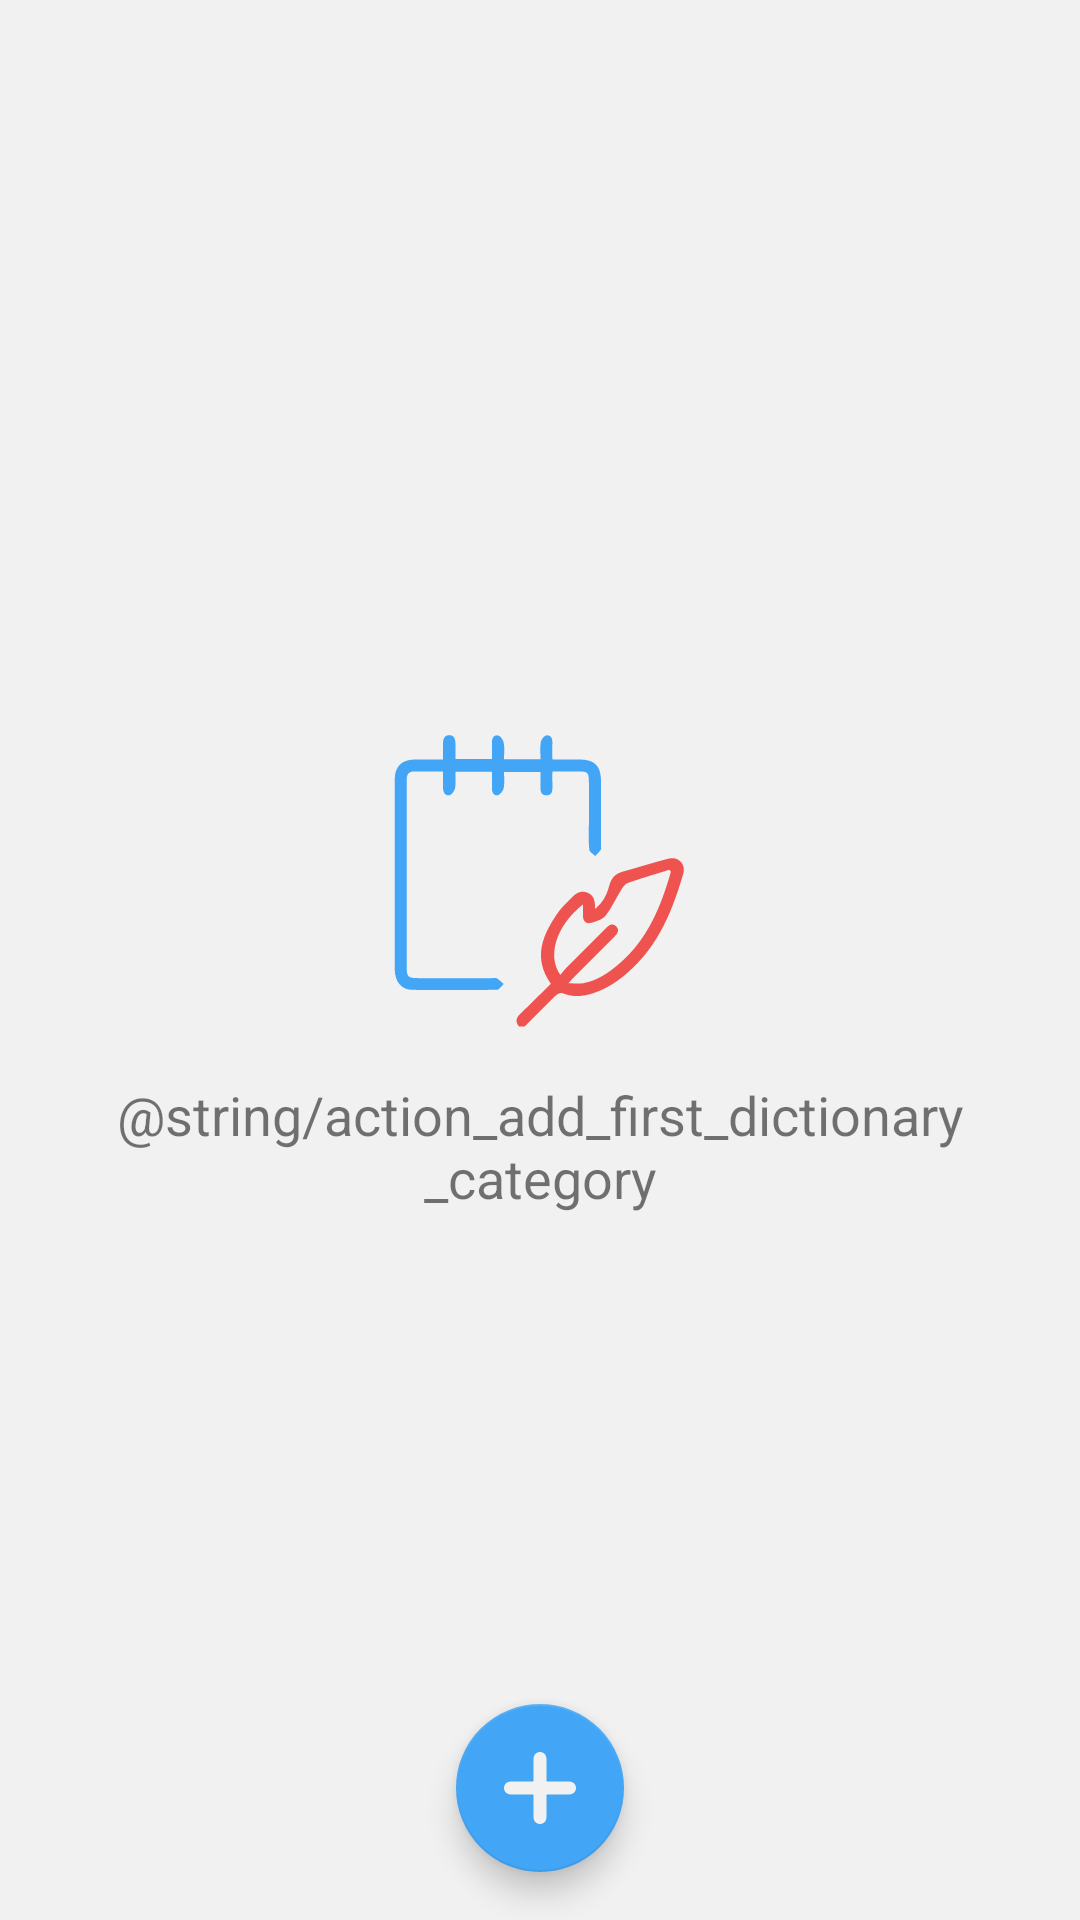

Here is an Android app screen rendered from its layout file. Give the layout XML and the strings, colors and styles it references.
<!-- AndroidManifest.xml: application theme AppTheme -->
<!-- res/layout/fragment_dictionary.xml -->
<?xml version="1.0" encoding="utf-8"?>
<layout xmlns:android="http://schemas.android.com/apk/res/android"
    xmlns:app="http://schemas.android.com/apk/res-auto"
    xmlns:tools="http://schemas.android.com/tools">

    <data>

    </data>

    <androidx.coordinatorlayout.widget.CoordinatorLayout
        android:layout_width="match_parent"
        android:layout_height="match_parent"
        tools:context=".presentation.ui.fragments.DictionaryFragment">

        <androidx.recyclerview.widget.RecyclerView
            android:id="@+id/rv_dictionary_categories"
            android:layout_width="match_parent"
            android:layout_height="match_parent"
            android:scrollbarThumbVertical="@drawable/thumb_line_background"
            android:scrollbars="vertical"
            android:visibility="gone"
            tools:itemCount="20"
            tools:listitem="@layout/item_dictionary_category" />

        <androidx.appcompat.widget.AppCompatTextView
            android:id="@+id/text_main_view_description"
            android:layout_width="match_parent"
            android:layout_height="wrap_content"
            android:layout_gravity="center"
            android:layout_marginStart="8dp"
            android:layout_marginTop="8dp"
            android:layout_marginEnd="8dp"
            android:drawablePadding="16dp"
            android:gravity="center"
            android:text="@string/action_add_first_dictionary_category"
            android:textAlignment="center"
            android:textSize="@dimen/main_app_text_size"
            app:drawableTopCompat="@drawable/ic_main_dictionary_big"
            app:layout_constraintBottom_toBottomOf="parent"
            app:layout_constraintEnd_toEndOf="parent"
            app:layout_constraintStart_toStartOf="parent"
            app:layout_constraintTop_toTopOf="parent" />

        <com.google.android.material.floatingactionbutton.FloatingActionButton
            android:id="@+id/fabAddDictionaryCategory"
            android:layout_width="wrap_content"
            android:layout_height="wrap_content"
            android:layout_gravity="bottom|center"
            android:layout_margin="@dimen/main_margin"
            app:srcCompat="@drawable/ic_add" />
    </androidx.coordinatorlayout.widget.CoordinatorLayout>
</layout>
<!-- res/layout/item_dictionary_category.xml (included above) -->
<?xml version="1.0" encoding="utf-8"?>
<androidx.cardview.widget.CardView xmlns:android="http://schemas.android.com/apk/res/android"
    xmlns:app="http://schemas.android.com/apk/res-auto"
    xmlns:tools="http://schemas.android.com/tools"
    android:layout_width="match_parent"
    android:layout_height="wrap_content"
    android:layout_margin="@dimen/items_card_margin"
    android:elevation="@dimen/item_card_elevation"
    android:minHeight="@dimen/item_card_min_height"
    app:cardBackgroundColor="@color/item_card_background"
    app:cardCornerRadius="@dimen/item_small_card_corner">

    <androidx.appcompat.widget.LinearLayoutCompat
        android:layout_width="match_parent"
        android:layout_height="wrap_content"
        android:background="?selectableItemBackgroundBorderless"
        android:gravity="center_vertical"
        android:minHeight="@dimen/item_card_min_height"
        android:orientation="horizontal">

        <androidx.appcompat.widget.AppCompatTextView
            android:id="@+id/text_current_category_color"
            android:layout_width="@dimen/main_padding_big"
            android:layout_height="match_parent"
            android:layout_marginEnd="@dimen/main_margin_mini"
            android:gravity="center"
            android:minWidth="@dimen/main_padding_big"
            android:minHeight="@dimen/item_card_min_height"
            android:textColor="@color/white"
            android:textSize="@dimen/main_app_text_size" />

        <androidx.appcompat.widget.AppCompatTextView
            android:id="@+id/text_title_dictionary_category"
            android:layout_width="0dp"
            android:layout_height="wrap_content"
            android:layout_marginEnd="@dimen/main_margin_mini"
            android:layout_weight="1"
            android:padding="@dimen/main_padding_mini"
            android:textColor="@color/main"
            android:textSize="@dimen/main_app_text_size"
            tools:text="На сегодня" />
    </androidx.appcompat.widget.LinearLayoutCompat>
</androidx.cardview.widget.CardView>
<!-- resources referenced by this layout -->
<resources>
  <color name="item_card_background">#FFFFFF</color>
  <color name="main">#2E2E2E</color>
  <color name="white">#F1F1F1</color>
  <dimen name="item_card_elevation">2dp</dimen>
  <dimen name="item_card_min_height">80dp</dimen>
  <dimen name="item_small_card_corner">12dp</dimen>
  <dimen name="items_card_margin">5dp</dimen>
  <dimen name="main_app_text_size">18sp</dimen>
  <dimen name="main_margin">16dp</dimen>
  <dimen name="main_margin_mini">8dp</dimen>
  <dimen name="main_padding_big">24dp</dimen>
  <dimen name="main_padding_mini">8dp</dimen>
  <!-- drawable ic_add (drawable) -->
  <vector xmlns:android="http://schemas.android.com/apk/res/android"
      android:width="@dimen/main_icon_size"
      android:height="@dimen/main_icon_size"
      android:viewportWidth="448"
      android:viewportHeight="448">
      <path
          android:fillColor="@color/white"
          android:pathData="m408,184h-136c-4.418,0 -8,-3.582 -8,-8v-136c0,-22.09 -17.91,-40 -40,-40s-40,17.91 -40,40v136c0,4.418 -3.582,8 -8,8h-136c-22.09,0 -40,17.91 -40,40s17.91,40 40,40h136c4.418,0 8,3.582 8,8v136c0,22.09 17.91,40 40,40s40,-17.91 40,-40v-136c0,-4.418 3.582,-8 8,-8h136c22.09,0 40,-17.91 40,-40s-17.91,-40 -40,-40zM408,184" />
  </vector>
  <!-- drawable ic_main_dictionary_big: vector/xml drawable (drawable, 3466 chars, omitted) -->
  <!-- drawable thumb_line_background (drawable) -->
  <?xml version="1.0" encoding="utf-8"?>
  <layer-list xmlns:android="http://schemas.android.com/apk/res/android">
      <item>
          <shape>
              <solid android:color="@color/color_scroll_progress_line" />
              <corners android:radius="@dimen/thumb_line_corner" />
              <size android:width="@dimen/thumb_line_width" />
          </shape>
      </item>
  </layer-list>
  <style name="AppTheme" parent="Theme.AppCompat.DayNight.NoActionBar">
          <item name="colorPrimary">@color/color_toolbar</item>
          <item name="colorPrimaryDark">@color/color_toolbar</item>
          <item name="colorAccent">@color/color_accent</item>
          <item name="fontFamily">@font/gilroy_medium</item>
          <item name="android:windowBackground">@color/main_background</item>
          <item name="android:homeAsUpIndicator">@drawable/ic_back</item>
      </style>
  <dimen name="main_icon_size">22dp</dimen>
  <color name="color_scroll_progress_line">#7B7B7B</color>
  <dimen name="thumb_line_corner">3dp</dimen>
  <dimen name="thumb_line_width">2dp</dimen>
  <color name="color_toolbar">#EF5350</color>
  <color name="color_accent">#42A5F5</color>
  <color name="main_background">#F1F1F1</color>
</resources>
